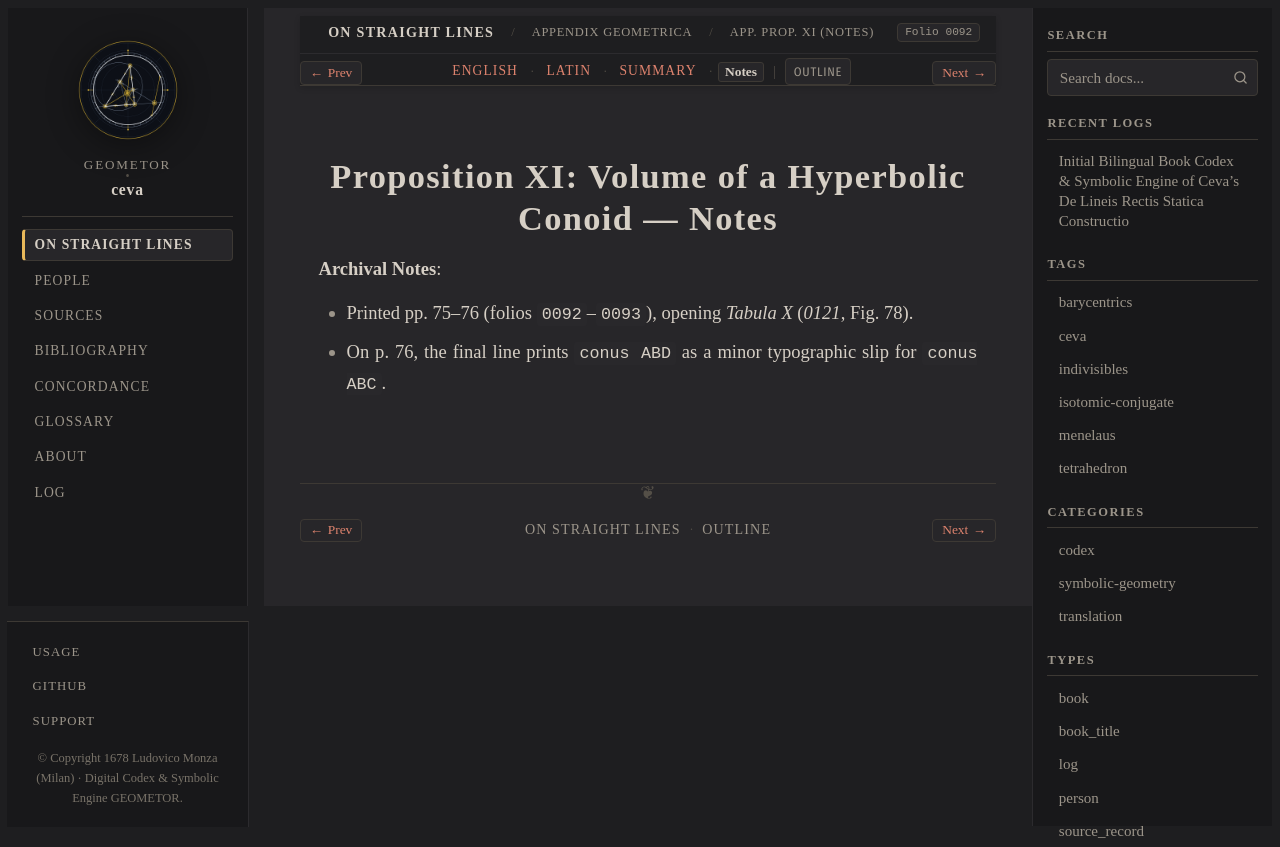

repository: geometor/ceva · page: de_lineis_rectis/appendix_geometrica/prop_11/notes.html · generator: sphinx

:layout: book
:order: 11
:canonical_id: appendix_geometrica_prop_11
:breadcrumb_title: App. Prop. XI (Notes)
:folio: 0092
:tracks: English: index | Latin: la | Summary: summary | Notes: notes

.. _appendix-geometrica-prop-11-notes:

Proposition XI: Volume of a Hyperbolic Conoid — Notes
=====================================================

.. folio:: 0092
   :page: p. 75

**Archival Notes**:

* Printed pp. 75–76 (folios ``0092``–``0093``), opening `Tabula X` (`0121`, Fig. 78).
* On p. 76, the final line prints ``conus ABD`` as a minor typographic slip for ``conus ABC``.
